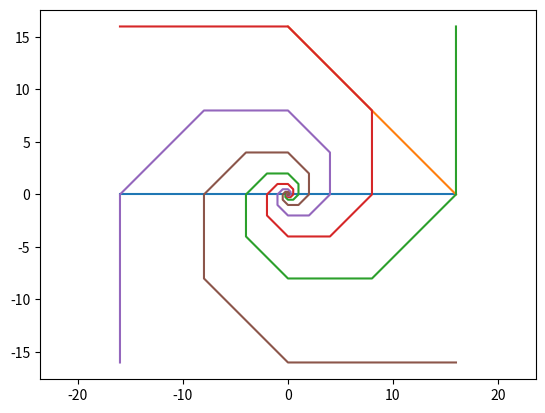

The script that saved this image:
import numpy as np
import matplotlib.pyplot as plt


def x_position(n, thelta=0):
    return np.sqrt(2)**n*np.cos(n*np.pi/4+thelta)


def y_position(n, thelta=0):
    return np.sqrt(2)**n*np.sin(n*np.pi/4+thelta)


axis_x_1 = [x_position(8), x_position(8, thelta=np.pi)]
axis_y_1 = [y_position(8), y_position(8, thelta=np.pi)]
plt.plot(axis_x_1, axis_y_1)

axis_x_2 = [x_position(8), x_position(8, thelta=np.pi/2)]
axis_y_2 = [y_position(8), y_position(8, thelta=np.pi/2)]
plt.plot(axis_x_2, axis_y_2)


plt.plot()
x1 = [x_position(i, thelta=0) for i in range(-10, 10)]
y1 = [y_position(i, thelta=0) for i in range(-10, 10)]
plt.plot(x1, y1)

x2 = [x_position(i, thelta=np.pi/2) for i in range(-10, 10)]
y2 = [y_position(i, thelta=np.pi/2) for i in range(-10, 10)]
plt.plot(x2, y2)

x3 = [x_position(i, thelta=np.pi) for i in range(-10, 10)]
y3 = [y_position(i, thelta=np.pi) for i in range(-10, 10)]
plt.plot(x3, y3)

x4 = [x_position(i, thelta=3*np.pi/2) for i in range(-10, 10)]
y4 = [y_position(i, thelta=3*np.pi/2) for i in range(-10, 10)]
plt.plot(x4, y4)

plt.axis('equal')
plt.show()
